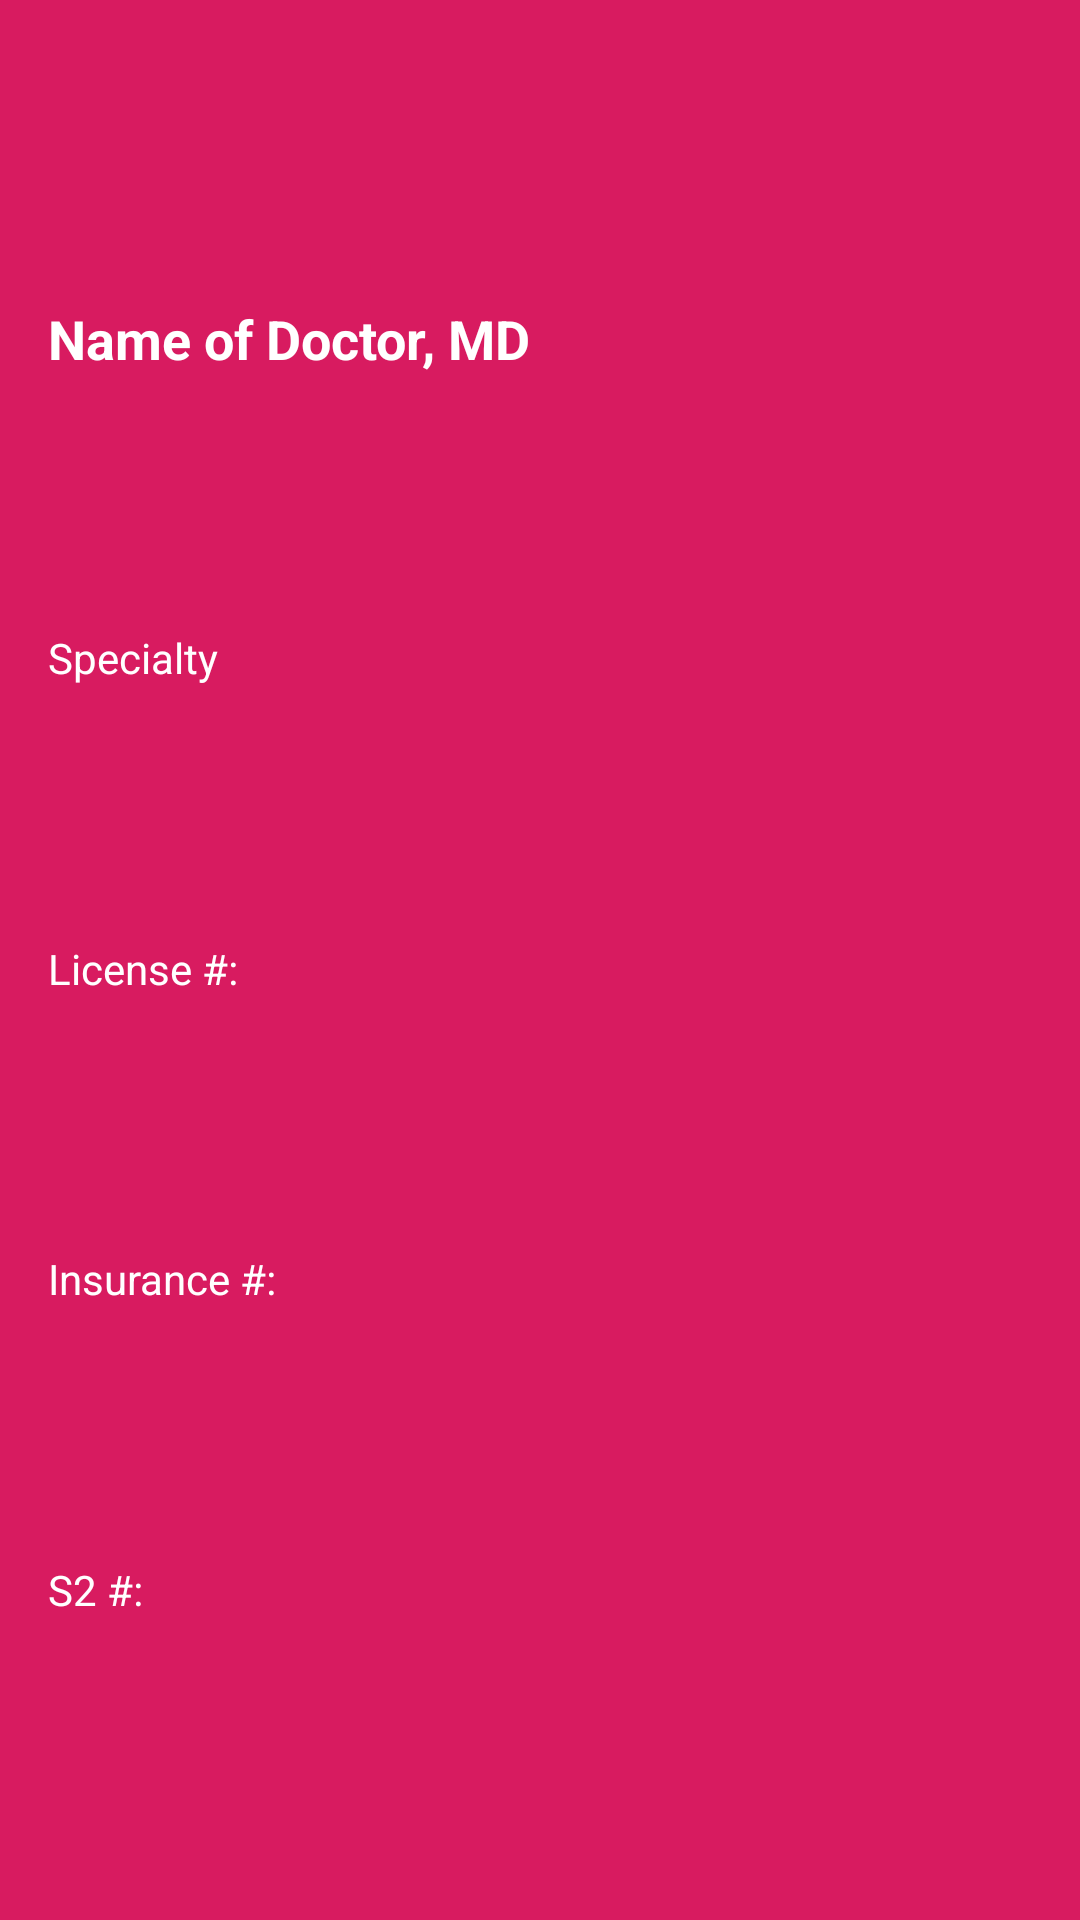

Layout XML and referenced resources for this Android screen:
<!-- AndroidManifest.xml: application theme AppTheme -->
<!-- res/layout/navigation_drawer_header.xml -->
<?xml version="1.0" encoding="utf-8"?>
<androidx.constraintlayout.widget.ConstraintLayout
        xmlns:android="http://schemas.android.com/apk/res/android" xmlns:app="http://schemas.android.com/apk/res-auto"
        xmlns:tools="http://schemas.android.com/tools" android:orientation="vertical"
        android:layout_width="match_parent"
        android:background="@color/colorAccent"
        android:gravity="bottom"
        android:padding="16dp"
        android:theme="@style/ThemeOverlay.AppCompat.Dark"
        android:layout_height="176dp">
    <TextView
            android:text="Name of Doctor, MD"
            android:layout_width="0dp"
            android:layout_height="wrap_content"
            android:id="@+id/name_textview_navigation_drawer_header" app:layout_constraintTop_toTopOf="parent"
            app:layout_constraintStart_toStartOf="parent"
            android:textSize="18sp" android:textAlignment="viewStart" android:textStyle="bold"
            android:textColor="@android:color/white"
            app:layout_constraintEnd_toEndOf="parent" app:layout_constraintHorizontal_bias="0.5"
            app:layout_constraintBottom_toTopOf="@+id/specialty_textview_navigation_drawer_header"/>
    <TextView
            android:text="Specialty"
            android:layout_width="0dp"
            android:layout_height="wrap_content"
            android:id="@+id/specialty_textview_navigation_drawer_header"
            app:layout_constraintTop_toBottomOf="@+id/name_textview_navigation_drawer_header"
            app:layout_constraintStart_toStartOf="parent" android:textColor="@android:color/white"
            android:textAlignment="viewStart" app:layout_constraintEnd_toEndOf="parent"
            app:layout_constraintHorizontal_bias="0.5"
            app:layout_constraintBottom_toTopOf="@+id/license_number_textview_navigation_drawer_header"/>
    <TextView
            android:text="License #:"
            android:layout_width="0dp"
            android:layout_height="wrap_content"
            android:id="@+id/license_number_textview_navigation_drawer_header"
            app:layout_constraintTop_toBottomOf="@+id/specialty_textview_navigation_drawer_header"
            app:layout_constraintStart_toStartOf="parent"
            app:layout_constraintEnd_toEndOf="parent" android:textAlignment="viewStart"
            android:textColor="@android:color/white" app:layout_constraintHorizontal_bias="0.5"
            app:layout_constraintBottom_toTopOf="@+id/insurance_provider_number_textview_navigation_drawer_header"/>
    <TextView
            android:text="Insurance #:"
            android:layout_width="0dp"
            android:layout_height="wrap_content"
            android:id="@+id/insurance_provider_number_textview_navigation_drawer_header"
            app:layout_constraintTop_toBottomOf="@+id/license_number_textview_navigation_drawer_header"
            app:layout_constraintStart_toStartOf="parent"
            app:layout_constraintEnd_toEndOf="parent" android:textColor="@android:color/white"
            android:textAlignment="viewStart" app:layout_constraintHorizontal_bias="0.5"
            app:layout_constraintBottom_toTopOf="@+id/s2_number_textview_navigation_drawer_header"/>
    <TextView
            android:text="S2 #:"
            android:layout_width="0dp"
            android:layout_height="wrap_content"
            android:id="@+id/s2_number_textview_navigation_drawer_header"
            app:layout_constraintTop_toBottomOf="@+id/insurance_provider_number_textview_navigation_drawer_header"
            app:layout_constraintStart_toStartOf="parent"
            app:layout_constraintEnd_toEndOf="parent" android:textAlignment="viewStart"
            android:textColor="@android:color/white" app:layout_constraintBottom_toBottomOf="parent"
            app:layout_constraintHorizontal_bias="0.5"/>
</androidx.constraintlayout.widget.ConstraintLayout>
<!-- resources referenced by this layout -->
<resources>
  <color name="colorAccent">#D81B60</color>
  <style name="AppTheme" parent="Theme.AppCompat.Light.DarkActionBar">
          
          <item name="colorPrimary">@color/colorPrimary</item>
          <item name="colorPrimaryDark">@color/colorPrimaryDark</item>
          <item name="colorAccent">@color/colorAccent</item>
      </style>
  <color name="colorPrimary">#0d47a1</color>
  <color name="colorPrimaryDark">#002177</color>
</resources>
